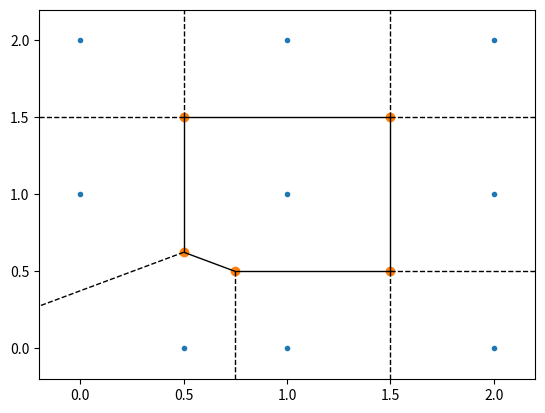

Recreate this plot in Python.
# eventually, take x y tree crown centerpoints (pixel locations) and create a thiessen (voronoi) polygon from them for comparison to negative slope map
import matplotlib.pyplot as plt
from scipy.spatial  import Voronoi, voronoi_plot_2d
import numpy as np

points = np.array([[0.5, 0], [0, 1], [0, 2], [1, 0], [1, 1], [1, 2],[2, 0], [2, 1], [2, 2]])

vor = Voronoi(points)
fig = voronoi_plot_2d(vor)
plt.show()
